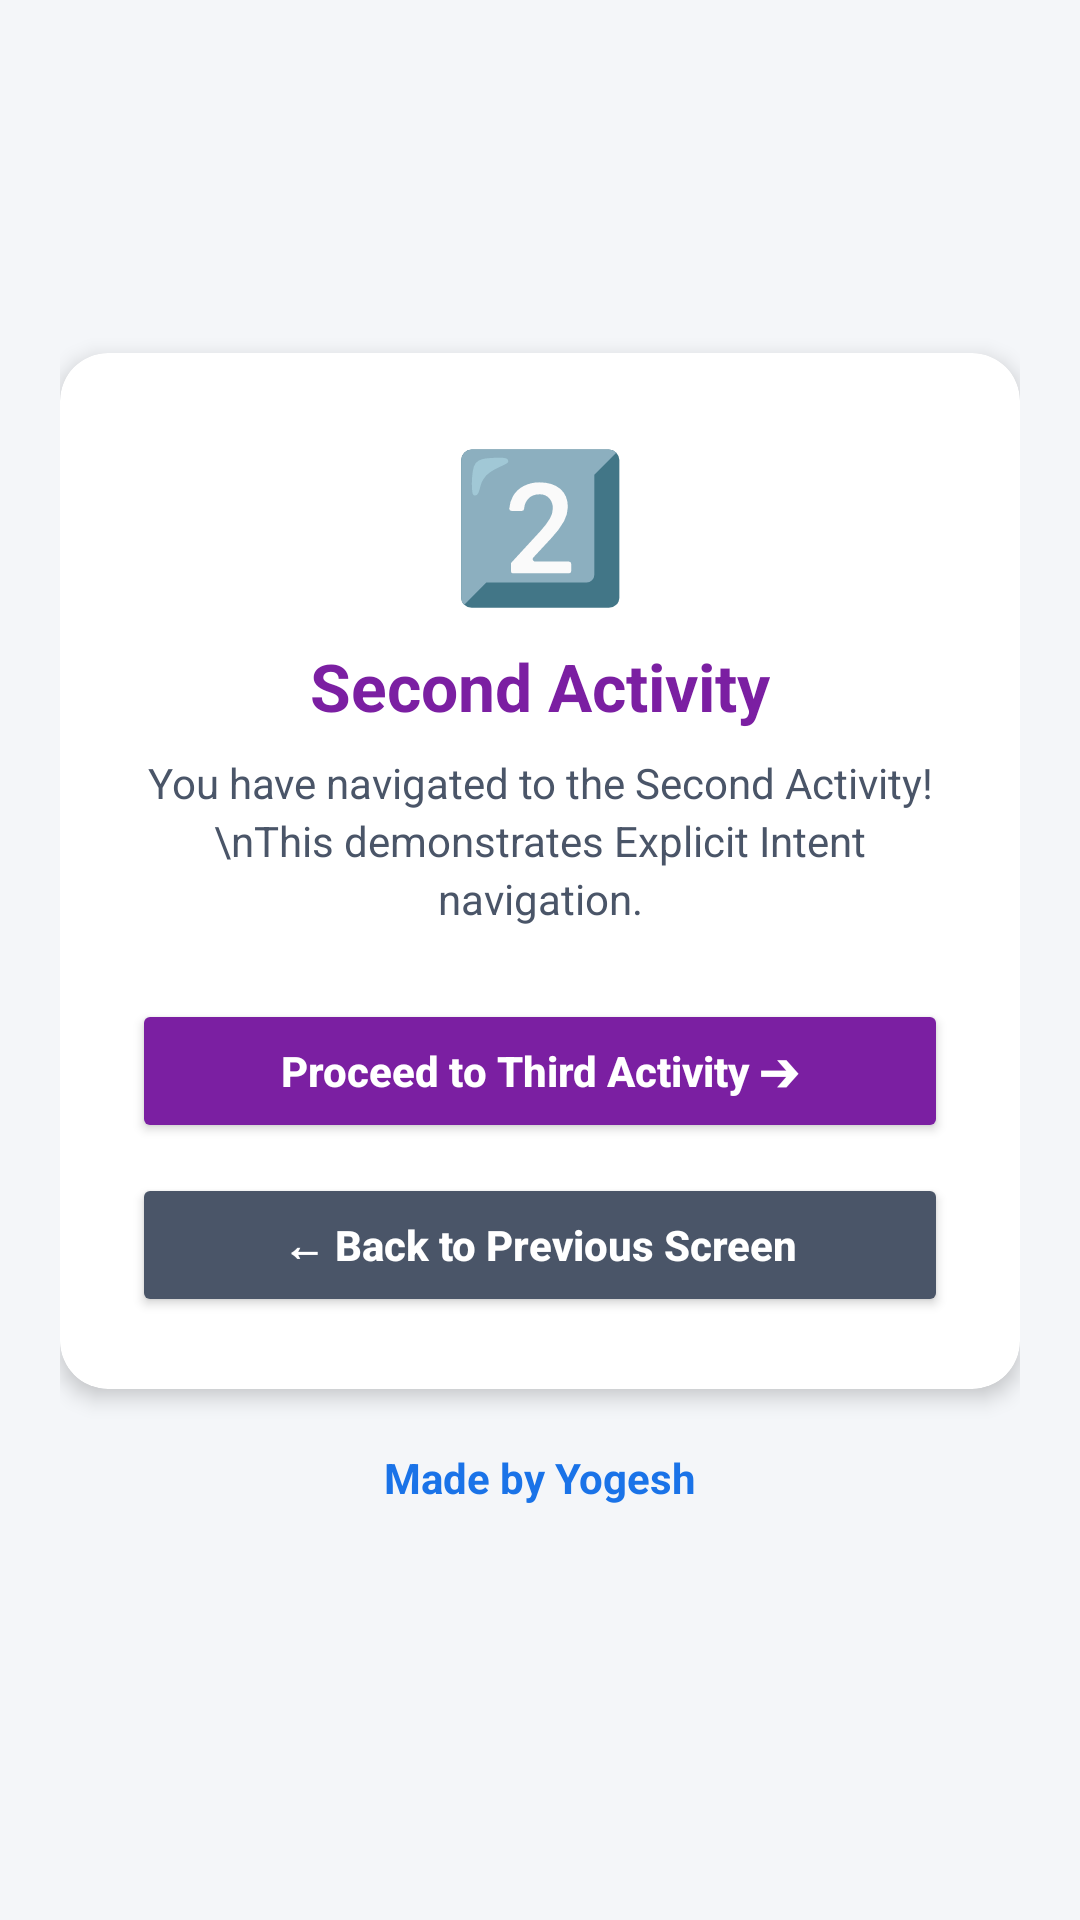

Layout XML and referenced resources for this Android screen:
<!-- AndroidManifest.xml: application theme Theme.AndroidLabPracticals -->
<!-- res/layout/activity_second.xml -->
<?xml version="1.0" encoding="utf-8"?>
<LinearLayout xmlns:android="http://schemas.android.com/apk/res/android"
    xmlns:app="http://schemas.android.com/apk/res-auto"
    android:layout_width="match_parent"
    android:layout_height="match_parent"
    android:orientation="vertical"
    android:background="@color/dashboard_bg"
    android:padding="20dp"
    android:gravity="center">

    <androidx.cardview.widget.CardView
        android:layout_width="match_parent"
        android:layout_height="wrap_content"
        app:cardCornerRadius="16dp"
        app:cardElevation="4dp"
        app:cardBackgroundColor="@color/card_bg">

        <LinearLayout
            android:layout_width="match_parent"
            android:layout_height="wrap_content"
            android:orientation="vertical"
            android:padding="24dp"
            android:gravity="center">

            <TextView
                android:layout_width="wrap_content"
                android:layout_height="wrap_content"
                android:text="2️⃣"
                android:textSize="48sp" />

            <TextView
                android:layout_width="wrap_content"
                android:layout_height="wrap_content"
                android:text="Second Activity"
                android:textSize="22sp"
                android:textStyle="bold"
                android:textColor="@color/p4_color"
                android:layout_marginTop="8dp" />

            <TextView
                android:layout_width="wrap_content"
                android:layout_height="wrap_content"
                android:text="You have navigated to the Second Activity!\nThis demonstrates Explicit Intent navigation."
                android:textSize="14sp"
                android:textColor="@color/text_secondary"
                android:gravity="center"
                android:lineSpacingExtra="3dp"
                android:layout_marginTop="8dp"
                android:layout_marginBottom="24dp" />

            <Button
                android:id="@+id/btn_to_third"
                android:layout_width="match_parent"
                android:layout_height="wrap_content"
                android:text="Proceed to Third Activity ➔"
                android:textAllCaps="false"
                android:textStyle="bold"
                android:textColor="@color/white"
                android:backgroundTint="@color/p4_color"
                android:layout_marginBottom="10dp" />

            <Button
                android:id="@+id/btn_back_first"
                android:layout_width="match_parent"
                android:layout_height="wrap_content"
                android:text="← Back to Previous Screen"
                android:textAllCaps="false"
                android:textStyle="bold"
                android:textColor="@color/white"
                android:backgroundTint="@color/text_secondary" />

        </LinearLayout>
    </androidx.cardview.widget.CardView>

    <TextView
        android:layout_width="match_parent"
        android:layout_height="wrap_content"
        android:text="Made by Yogesh"
        android:textColor="@color/colorPrimary"
        android:textSize="14sp"
        android:textStyle="bold"
        android:gravity="center"
        android:padding="20dp" />

</LinearLayout>
<!-- resources referenced by this layout -->
<resources>
  <color name="card_bg">#FFFFFF</color>
  <color name="colorPrimary">#1A73E8</color>
  <color name="dashboard_bg">#F4F6F9</color>
  <color name="p4_color">#7B1FA2</color>
  <color name="text_secondary">#4A5568</color>
  <color name="white">#FFFFFF</color>
  <style name="Theme.AndroidLabPracticals" parent="Theme.MaterialComponents.Light.DarkActionBar">
          
          <item name="colorPrimary">@color/colorPrimary</item>
          <item name="colorPrimaryVariant">@color/colorPrimaryDark</item>
          <item name="colorOnPrimary">@color/white</item>
          
          <item name="colorSecondary">@color/colorAccent</item>
          <item name="colorOnSecondary">@color/white</item>
          
          <item name="android:statusBarColor">@color/colorPrimaryDark</item>
  
          
          <item name="android:textColor">@color/text_primary</item>
          <item name="android:textColorPrimary">@color/text_primary</item>
          <item name="android:textColorSecondary">@color/text_secondary</item>
          <item name="android:editTextColor">@color/text_primary</item>
          <item name="android:textColorHint">@color/text_hint</item>
  
          
          <item name="android:windowBackground">@color/dashboard_bg</item>
          <item name="colorSurface">@color/card_bg</item>
          <item name="colorOnSurface">@color/text_primary</item>
      </style>
  <color name="colorPrimaryDark">#1557B0</color>
  <color name="colorAccent">#FF6D00</color>
  <color name="text_primary">#1A1A1A</color>
  <color name="text_hint">#718096</color>
</resources>
